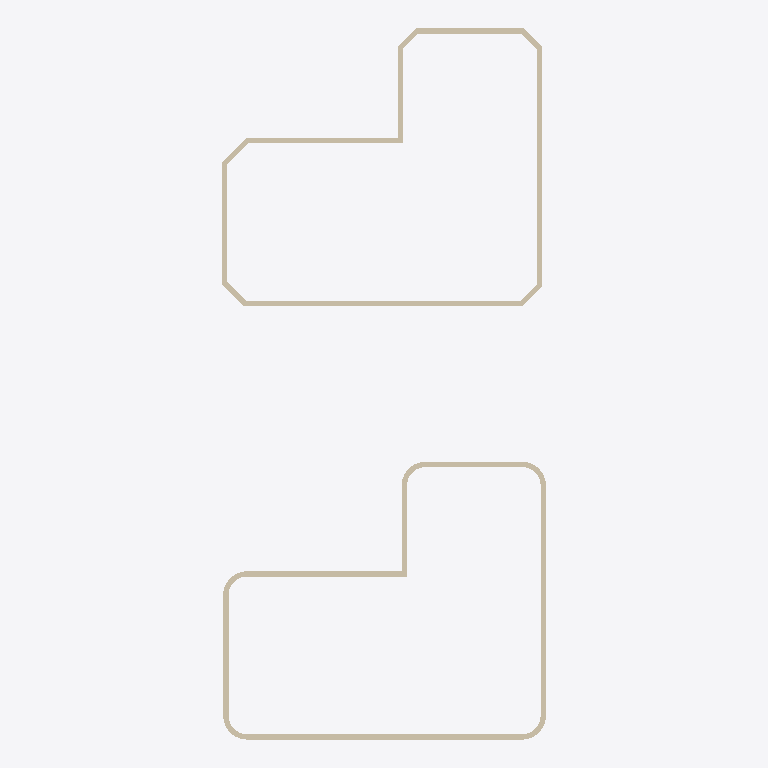
Plan cut of the same IFC building model at storey 'L2' (level 3.00 m, cut at 4.40 m), seen from above with north up, elements coloured by IFC class: 22 walls (beige). No cut surface shows.
Extent 12.1 m × 26.6 m × 3.0 m (x, y, z). Storeys (2): L1 at 0.00 m; L2 at 3.00 m. Elements (22): 22 IfcWall.

HEADER;
FILE_DESCRIPTION(('ViewDefinition [CoordinationView]','RevitIdentifiers [ContentGUID: cbb0ae2e-6350-4225-8ca4-af668662c38d, VersionGUID: 3d84bf02-88d5-41ee-94e6-1415f6ab3b57, NumberOfSaves: 28]','CoordinateReference [CoordinateBase: Shared Coordinates]'),'2;1');
FILE_NAME('02_00_001.ifc','2026-01-19T15:31:41+01:00',(''),(''),'ODA SDAI 24.6','Autodesk Revit 24.3.30.11 (ENU) - IFC 24.3.30.11','');
FILE_SCHEMA(('IFC4X3'));
ENDSEC;
DATA;
#27=IFCPROJECT('3BiAukOr129OoahsPvdJnz',#18,'Project Number',$,$,'Project Name','Project Status',(#22),#861);
#42=IFCSITE('3BiAukOr129OoahsPvdJn$',#18,'Default',$,$,#41,$,$,.ELEMENT.,(42,21,31,401672),(-71,-3,-24,-345703),0.0,$,$);
#32=IFCBUILDING('3BiAukOr129OoahsPvdJny',#18,'Building Name',$,$,#30,$,'Building Name',.ELEMENT.,$,$,#31);
#35=IFCBUILDINGSTOREY('2JF4e6axWHqu3u0C1FZlmi',#18,'L1',$,'Level:8mm Head',#34,$,'L1',.ELEMENT.,0.0);
#39=IFCBUILDINGSTOREY('1ZGO8hrFCHqw0v0026FpFv',#18,'L2',$,'Level:8mm Head',#38,$,'L2',.ELEMENT.,3000.0);
#232=IFCWALL('3foFioUfvCX8jSSVUkfS7P',#18,'Basic Wall:Generic - 200mm:1612311',$,'Basic Wall:Generic - 200mm',#220,#231,'1612311',.NOTDEFINED.);
#448=IFCWALL('0zXBy2YDL1xfJc51NsiwSI',#18,'Basic Wall:Generic - 200mm:1612869',$,'Basic Wall:Generic - 200mm',#431,#447,'1612869',.NOTDEFINED.);
#529=IFCWALL('0zXBy2YDL1xfJc51NsiwST',#18,'Basic Wall:Generic - 200mm:1612874',$,'Basic Wall:Generic - 200mm',#512,#528,'1612874',.NOTDEFINED.);
#380=IFCWALL('0zXBy2YDL1xfJc51Nsiw2Z',#18,'Basic Wall:Generic - 200mm:1612788',$,'Basic Wall:Generic - 200mm',#368,#379,'1612788',.NOTDEFINED.);
#317=IFCWALL('0zXBy2YDL1xfJc51Nsiw2U',#18,'Basic Wall:Generic - 200mm:1612745',$,'Basic Wall:Generic - 200mm',#305,#316,'1612745',.NOTDEFINED.);
#502=IFCWALL('0zXBy2YDL1xfJc51NsiwSV',#18,'Basic Wall:Generic - 200mm:1612872',$,'Basic Wall:Generic - 200mm',#485,#501,'1612872',.NOTDEFINED.);
#254=IFCWALL('0zXBy2YDL1xfJc51Nsiw0s',#18,'Basic Wall:Generic - 200mm:1612641',$,'Basic Wall:Generic - 200mm',#242,#253,'1612641',.NOTDEFINED.);
#660=IFCWALL('0zXBy2YDL1xfJc51NsiwMl',#18,'Basic Wall:Generic - 200mm:1613560',$,'Basic Wall:Generic - 200mm',#643,#659,'1613560',.NOTDEFINED.);
#475=IFCWALL('0zXBy2YDL1xfJc51NsiwSH',#18,'Basic Wall:Generic - 200mm:1612870',$,'Basic Wall:Generic - 200mm',#458,#474,'1612870',.NOTDEFINED.);
#734=IFCWALL('0zXBy2YDL1xfJc51Nsivg2',#18,'Basic Wall:Generic - 200mm:1614293',$,'Basic Wall:Generic - 200mm',#722,#733,'1614293',.NOTDEFINED.);
#633=IFCWALL('0zXBy2YDL1xfJc51NsiwNq',#18,'Basic Wall:Generic - 200mm:1613475',$,'Basic Wall:Generic - 200mm',#617,#632,'1613475',.NOTDEFINED.);
#756=IFCWALL('0zXBy2YDL1xfJc51Nsivbu',#18,'Basic Wall:Generic - 200mm:1614383',$,'Basic Wall:Generic - 200mm',#744,#755,'1614383',.NOTDEFINED.);
#797=IFCWALL('0zXBy2YDL1xfJc51Nsival',#18,'Basic Wall:Generic - 200mm:1614456',$,'Basic Wall:Generic - 200mm',#766,#796,'1614456',.NOTDEFINED.);
#295=IFCWALL('0zXBy2YDL1xfJc51Nsiw2V',#18,'Basic Wall:Generic - 200mm:1612744',$,'Basic Wall:Generic - 200mm',#264,#294,'1612744',.NOTDEFINED.);
#358=IFCWALL('0zXBy2YDL1xfJc51Nsiw2a',#18,'Basic Wall:Generic - 200mm:1612787',$,'Basic Wall:Generic - 200mm',#327,#357,'1612787',.NOTDEFINED.);
#421=IFCWALL('0zXBy2YDL1xfJc51Nsiw2Y',#18,'Basic Wall:Generic - 200mm:1612789',$,'Basic Wall:Generic - 200mm',#390,#420,'1612789',.NOTDEFINED.);
#196=IFCWALL('3foFioUfvCX8jSSVUkfSB3',#18,'Basic Wall:Generic - 200mm:1612045',$,'Basic Wall:Generic - 200mm',#162,#195,'1612045',.NOTDEFINED.);
#555=IFCWALL('0zXBy2YDL1xfJc51NsiwUJ',#18,'Basic Wall:Generic - 200mm:1612996',$,'Basic Wall:Generic - 200mm',#540,#554,'1612996',.NOTDEFINED.);
#581=IFCWALL('0zXBy2YDL1xfJc51NsiwO2',#18,'Basic Wall:Generic - 200mm:1613141',$,'Basic Wall:Generic - 200mm',#566,#580,'1613141',.NOTDEFINED.);
#686=IFCWALL('0zXBy2YDL1xfJc51NsiwJR',#18,'Basic Wall:Generic - 200mm:1613708',$,'Basic Wall:Generic - 200mm',#671,#685,'1613708',.NOTDEFINED.);
#607=IFCWALL('0zXBy2YDL1xfJc51NsiwO1',#18,'Basic Wall:Generic - 200mm:1613142',$,'Basic Wall:Generic - 200mm',#592,#606,'1613142',.NOTDEFINED.);
#712=IFCWALL('0zXBy2YDL1xfJc51NsiviZ',#18,'Basic Wall:Generic - 200mm:1613940',$,'Basic Wall:Generic - 200mm',#697,#711,'1613940',.NOTDEFINED.);
ENDSEC;
